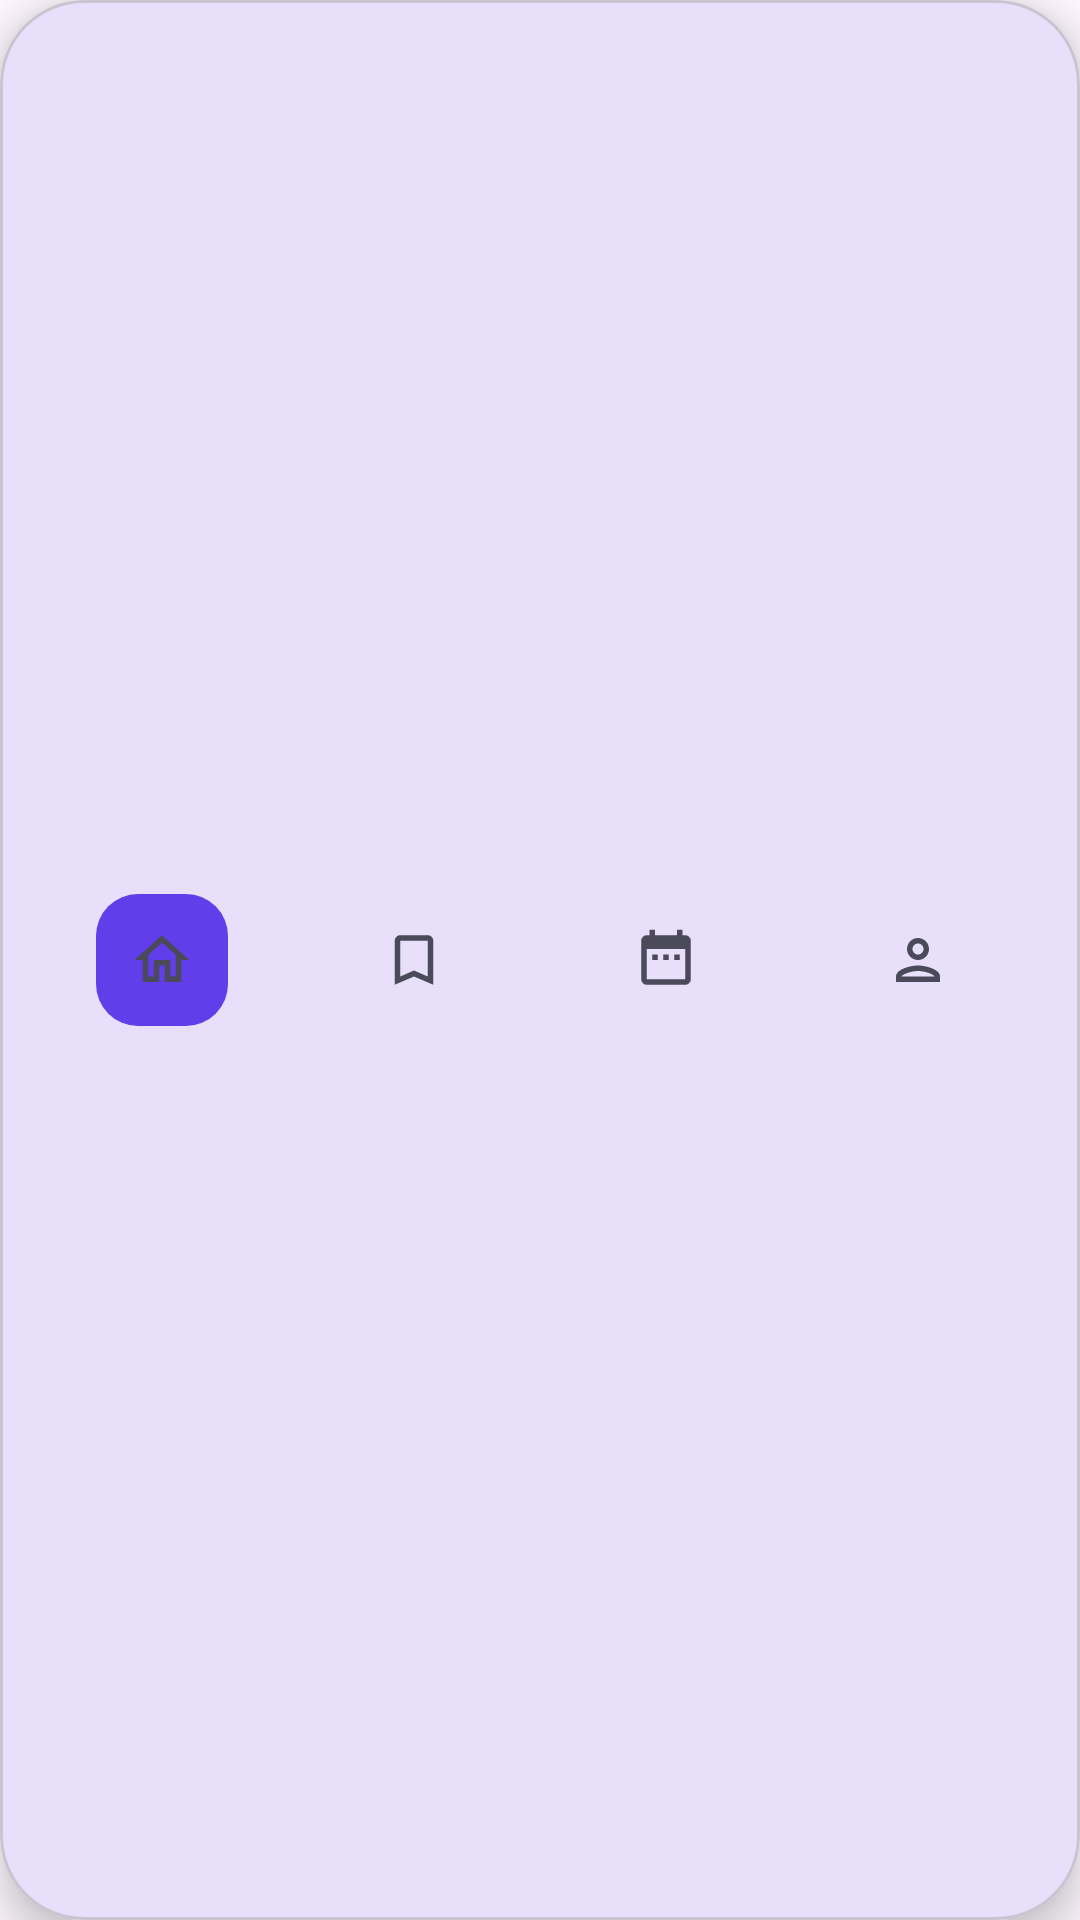

Layout XML and referenced resources for this Android screen:
<!-- AndroidManifest.xml: application theme Theme.ParkOver -->
<!-- res/layout/custom_bottom_nav.xml -->
<?xml version="1.0" encoding="utf-8"?>
<com.google.android.material.card.MaterialCardView xmlns:android="http://schemas.android.com/apk/res/android"
    xmlns:app="http://schemas.android.com/apk/res-auto"
    android:id="@+id/bottom_nav_card"
    android:layout_width="match_parent"
    android:layout_height="56dp"
    android:layout_marginHorizontal="20dp"
    android:layout_marginBottom="32dp"
    app:cardBackgroundColor="@color/nav_background_purple"
    app:cardCornerRadius="28dp"
    app:cardElevation="8dp">

    <LinearLayout
        android:layout_width="match_parent"
        android:layout_height="match_parent"
        android:clipChildren="false"
        android:clipToPadding="false"
        android:gravity="center_vertical"
        android:orientation="horizontal"
        android:paddingHorizontal="12dp">

        
        <FrameLayout
            android:id="@+id/nav_home"
            android:layout_width="0dp"
            android:layout_height="44dp"
            android:layout_weight="1"
            android:clickable="true"
            android:focusable="true">

            <View
                android:id="@+id/bg_home"
                android:layout_width="44dp"
                android:layout_height="44dp"
                android:layout_gravity="center"
                android:background="@drawable/nav_item_selected_bg"
                android:visibility="visible" />

            <ImageView
                android:id="@+id/ic_home"
                android:layout_width="22dp"
                android:layout_height="22dp"
                android:layout_gravity="center"
                android:src="@drawable/ic_home_outline" />
        </FrameLayout>

        
        <FrameLayout
            android:id="@+id/nav_saved"
            android:layout_width="0dp"
            android:layout_height="44dp"
            android:layout_weight="1"
            android:clickable="true"
            android:focusable="true">

            <View
                android:id="@+id/bg_saved"
                android:layout_width="44dp"
                android:layout_height="44dp"
                android:layout_gravity="center"
                android:background="@drawable/nav_item_selected_bg"
                android:visibility="gone" />

            <ImageView
                android:id="@+id/ic_saved"
                android:layout_width="22dp"
                android:layout_height="22dp"
                android:layout_gravity="center"
                android:src="@drawable/ic_saved_outline" />
        </FrameLayout>

        
        <FrameLayout
            android:id="@+id/nav_booking"
            android:layout_width="0dp"
            android:layout_height="44dp"
            android:layout_weight="1"
            android:clickable="true"
            android:focusable="true">

            <View
                android:id="@+id/bg_booking"
                android:layout_width="44dp"
                android:layout_height="44dp"
                android:layout_gravity="center"
                android:background="@drawable/nav_item_selected_bg"
                android:visibility="gone" />

            <ImageView
                android:id="@+id/ic_booking"
                android:layout_width="22dp"
                android:layout_height="22dp"
                android:layout_gravity="center"
                android:src="@drawable/ic_booking_outline" />
        </FrameLayout>

        
        <FrameLayout
            android:id="@+id/nav_profile"
            android:layout_width="0dp"
            android:layout_height="44dp"
            android:layout_weight="1"
            android:clickable="true"
            android:focusable="true">

            <View
                android:id="@+id/bg_profile"
                android:layout_width="44dp"
                android:layout_height="44dp"
                android:layout_gravity="center"
                android:background="@drawable/nav_item_selected_bg"
                android:visibility="gone" />

            <ImageView
                android:id="@+id/ic_profile"
                android:layout_width="22dp"
                android:layout_height="22dp"
                android:layout_gravity="center"
                android:src="@drawable/ic_profile_outline" />
        </FrameLayout>

    </LinearLayout>
</com.google.android.material.card.MaterialCardView>
<!-- resources referenced by this layout -->
<resources>
  <color name="nav_background_purple">#E8E0FA</color>
  <!-- drawable ic_booking_outline (drawable) -->
  <?xml version="1.0" encoding="utf-8"?>
  <vector xmlns:android="http://schemas.android.com/apk/res/android"
      android:width="24dp"
      android:height="24dp"
      android:viewportWidth="24"
      android:viewportHeight="24">
      <path
          android:fillColor="@color/nav_inactive"
          android:pathData="M19,3h-1V1h-2v2H8V1H6v2H5C3.9,3 3,3.9 3,5v14c0,1.1 0.9,2 2,2h14c1.1,0 2,-0.9 2,-2V5C21,3.9 20.1,3 19,3zM19,19H5V8h14V19zM7,10h2v2H7V10zM11,10h2v2h-2V10zM15,10h2v2h-2V10z"/>
  </vector>
  <!-- drawable ic_home_outline (drawable) -->
  <?xml version="1.0" encoding="utf-8"?>
  <vector xmlns:android="http://schemas.android.com/apk/res/android"
      android:width="24dp"
      android:height="24dp"
      android:viewportWidth="24"
      android:viewportHeight="24">
      <path
          android:fillColor="@color/nav_inactive"
          android:pathData="M12,5.69l5,4.5V18h-2v-6H9v6H7v-7.81l5,-4.5M12,3L2,12h3v8h6v-6h2v6h6v-8h3L12,3z"/>
  </vector>
  <!-- drawable ic_profile_outline (drawable) -->
  <?xml version="1.0" encoding="utf-8"?>
  <vector xmlns:android="http://schemas.android.com/apk/res/android"
      android:width="24dp"
      android:height="24dp"
      android:viewportWidth="24"
      android:viewportHeight="24">
      <path
          android:fillColor="@color/nav_inactive"
          android:pathData="M12,6c1.1,0 2,0.9 2,2s-0.9,2 -2,2 -2,-0.9 -2,-2 0.9,-2 2,-2m0,10c2.7,0 5.8,1.29 6,2H6c0.23,-0.72 3.31,-2 6,-2m0,-12C9.79,4 8,5.79 8,8s1.79,4 4,4 4,-1.79 4,-4 -1.79,-4 -4,-4zm0,10c-2.67,0 -8,1.34 -8,4v2h16v-2c0,-2.66 -5.33,-4 -8,-4z"/>
  </vector>
  <!-- drawable ic_saved_outline (drawable) -->
  <?xml version="1.0" encoding="utf-8"?>
  <vector xmlns:android="http://schemas.android.com/apk/res/android"
      android:width="24dp"
      android:height="24dp"
      android:viewportWidth="24"
      android:viewportHeight="24">
      <path
          android:fillColor="@color/nav_inactive"
          android:pathData="M17,3H7c-1.1,0 -2,0.9 -2,2v16l7,-3 7,3V5c0,-1.1 -0.9,-2 -2,-2zM17,18l-5,-2.18L7,18V5h10v13z"/>
  </vector>
  <!-- drawable nav_item_selected_bg (drawable) -->
  <?xml version="1.0" encoding="utf-8"?>
  <shape xmlns:android="http://schemas.android.com/apk/res/android"
      android:shape="rectangle">
      <solid android:color="@color/mainpurple" />
      <corners android:radius="14dp" />
  </shape>
  <style name="Theme.ParkOver" parent="Base.Theme.ParkOver" />
  <color name="nav_inactive">#4A4A5A</color>
  <color name="mainpurple">#613EEA</color>
  <style name="Base.Theme.ParkOver" parent="Theme.Material3.DayNight.NoActionBar">
          <item name="colorPrimary">@color/mainpurple</item>
          <item name="colorPrimaryVariant">@color/mainpurple_dark</item>
          <item name="colorOnPrimary">@color/white</item>
          <item name="colorSecondary">@color/mainpurple_light</item>
          <item name="android:statusBarColor">@android:color/transparent</item>
          <item name="android:navigationBarColor">@android:color/transparent</item>
          <item name="fontFamily">@font/jost</item>
          <item name="android:fontFamily">@font/jost</item>
      </style>
  <color name="mainpurple_dark">#4A2BC7</color>
  <color name="white">#FFFFFFFF</color>
  <color name="mainpurple_light">#7B5CF5</color>
</resources>
